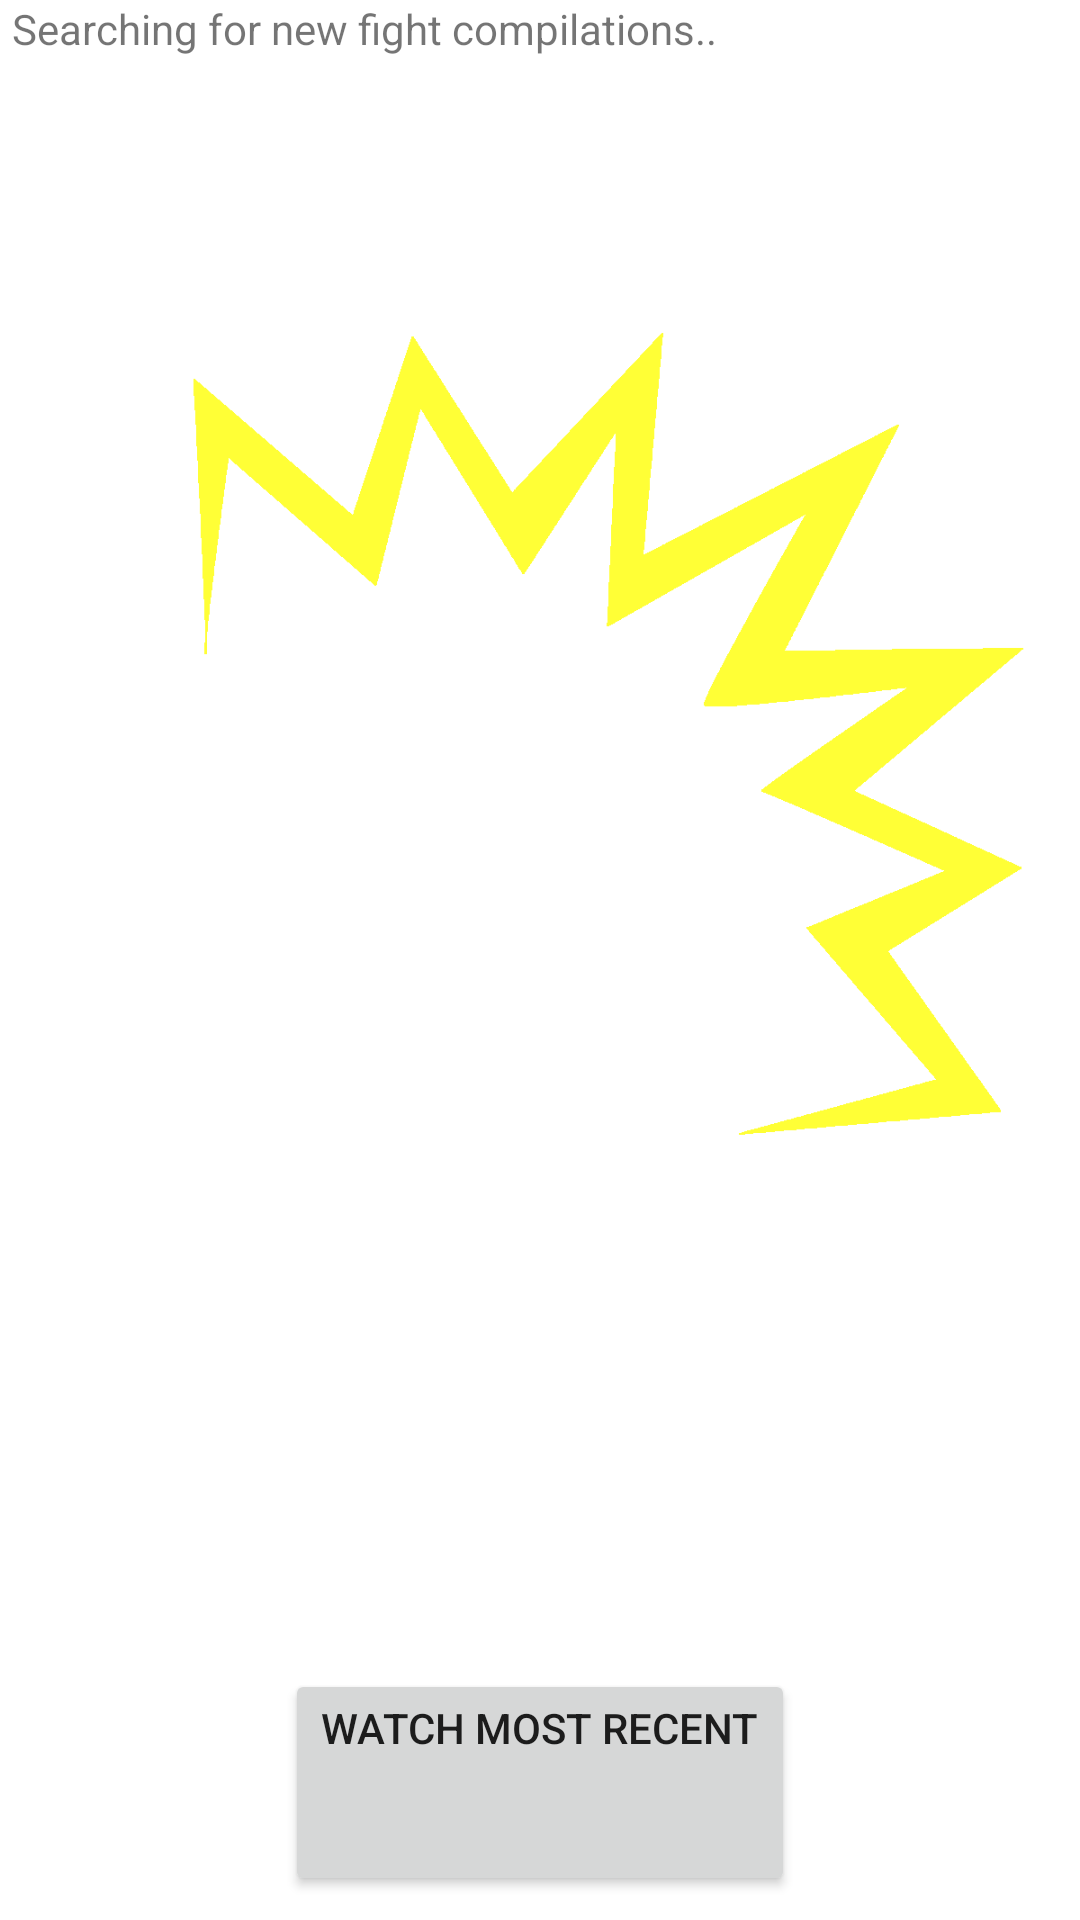

Layout XML and referenced resources for this Android screen:
<!-- AndroidManifest.xml: fallback theme Theme.MaterialComponents.DayNight.NoActionBar -->
<!-- res/layout/activity_fullscreen.xml -->
<LinearLayout xmlns:android="http://schemas.android.com/apk/res/android"
    xmlns:tools="http://schemas.android.com/tools"
    android:layout_width="match_parent"
    android:layout_height="match_parent"
    android:orientation="vertical"
    tools:context=".MainActivity" 
    android:background="@color/black">
<TextView
        android:id="@+id/textView"
        android:layout_width="fill_parent"
        android:layout_height="wrap_content"
        android:text="@string/loading" 
        android:layout_marginLeft="4dp"
        />
   

    <ImageView
        android:id="@+id/background"
        android:layout_width="fill_parent"
        android:layout_height="wrap_content"
        android:background="@color/black"
        android:contentDescription="background"
        android:src="@drawable/punch_white_yellow" 
        android:layout_weight="5"/>
 
 <Button
        android:id="@+id/btn"
        android:gravity="top"
        android:layout_gravity="center"
        android:layout_width="wrap_content"
        android:layout_height="wrap_content"       
        android:layout_marginBottom="8dp"
        android:text="@string/btn"
        android:layout_weight="1"
        android:onClick="launch"
        android:visibility="visible"
       
        />
    
 
</LinearLayout>
<!-- resources referenced by this layout -->
<resources>
  <color name="black">#00000000</color>
  <!-- drawable punch_white_yellow: png bitmap (drawable-xxhdpi, 41226 bytes) -->
  <string name="btn">Watch Most Recent</string>
  <string name="loading">Searching for new fight compilations..</string>
</resources>
